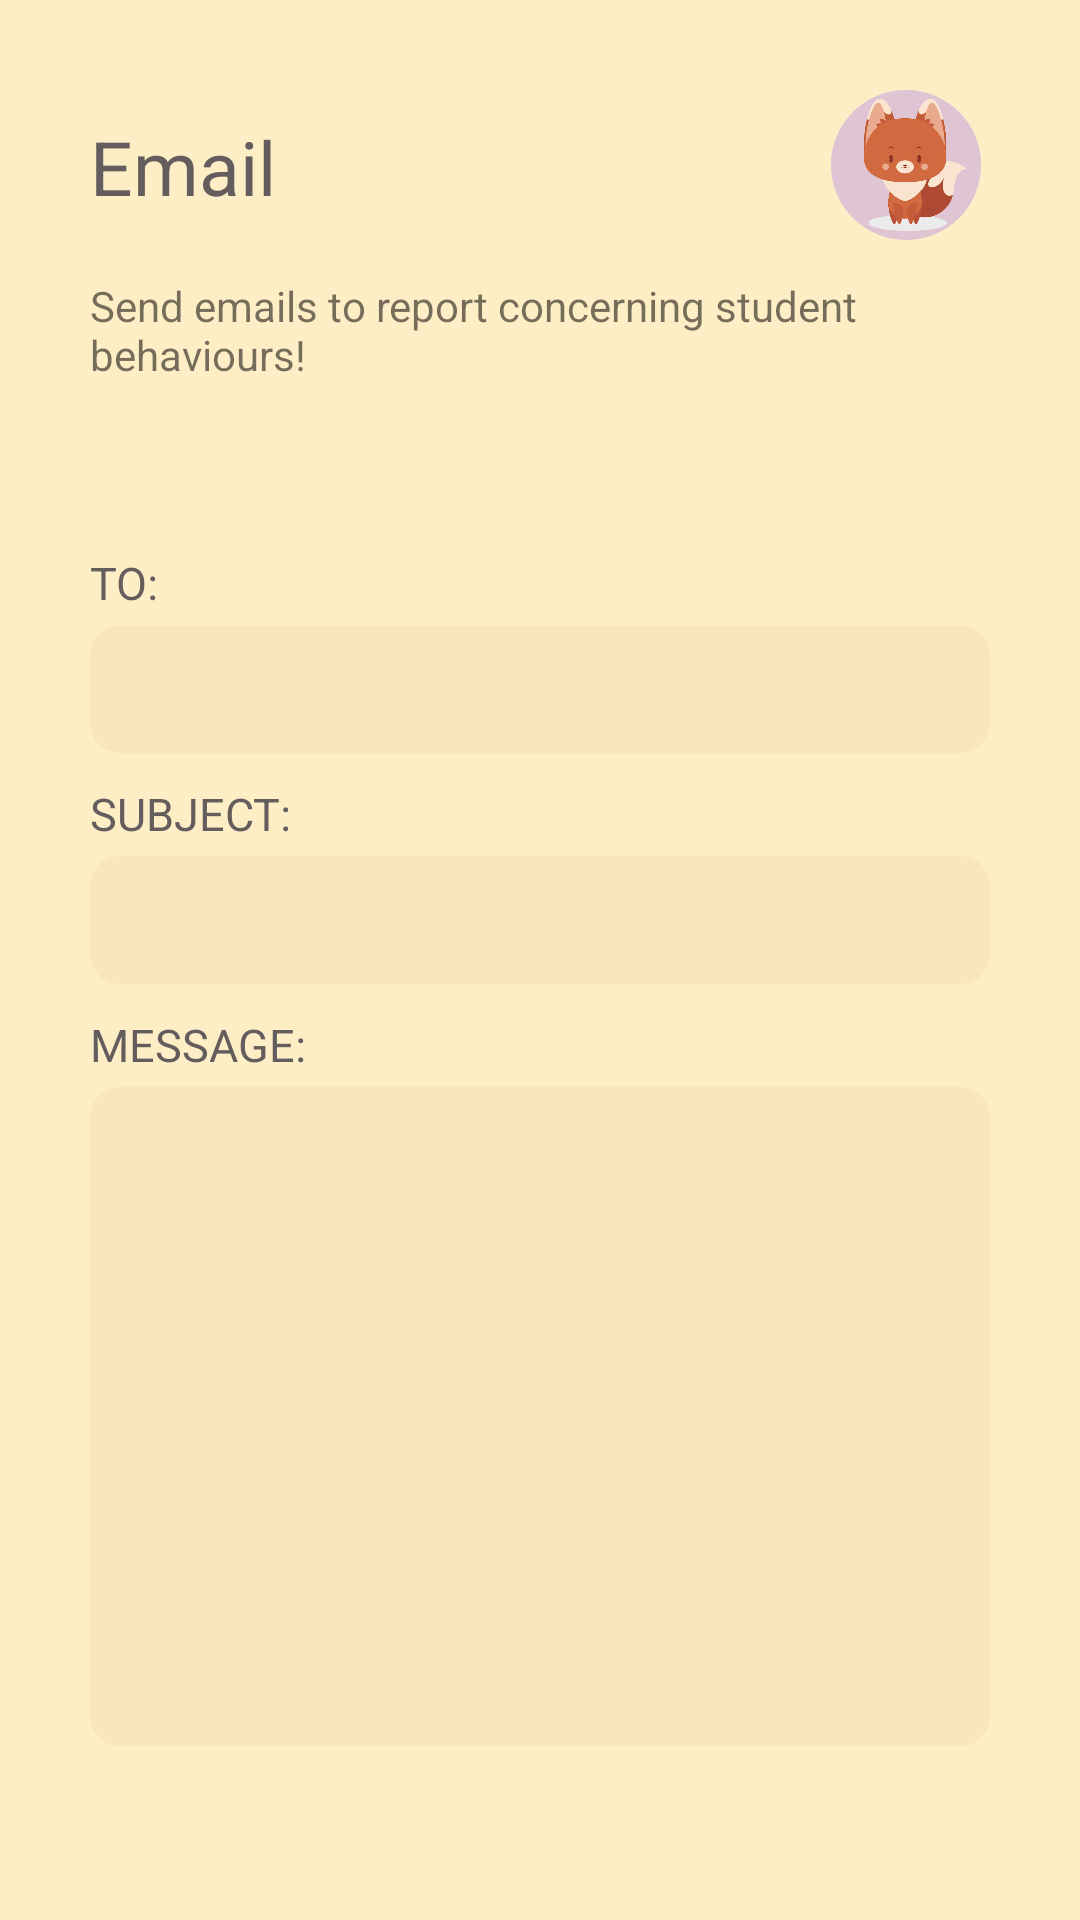

This screen was rendered from an Android layout file. Write that file and the resources it references.
<!-- AndroidManifest.xml: application theme Theme.EloitteProject -->
<!-- res/layout/activity_teacher_email.xml -->
<?xml version="1.0" encoding="utf-8"?>
<LinearLayout xmlns:android="http://schemas.android.com/apk/res/android"
    xmlns:app="http://schemas.android.com/apk/res-auto"
    xmlns:tools="http://schemas.android.com/tools"
    android:layout_width="match_parent"
    android:layout_height="match_parent"
    android:background="@color/circle_yellow"
    android:orientation="vertical"
    android:padding="30dp"
    tools:context=".TeacherEmailActivity">

    <androidx.constraintlayout.widget.ConstraintLayout
        android:layout_width="match_parent"
        android:layout_height="154dp">

        <androidx.constraintlayout.widget.ConstraintLayout
            android:id="@+id/constraintLayout"
            android:layout_width="match_parent"
            android:layout_height="wrap_content"
            app:layout_constraintLeft_toLeftOf="parent"
            app:layout_constraintTop_toTopOf="parent">

            <TextView
                android:layout_width="wrap_content"
                android:layout_height="match_parent"
                android:gravity="center_vertical"
                android:text="Email"
                android:textColor="@color/brown_text"
                android:textSize="25sp"
                app:layout_constraintBottom_toBottomOf="parent"
                app:layout_constraintLeft_toLeftOf="parent"
                app:layout_constraintTop_toTopOf="parent"
                app:layout_constraintVertical_bias="0.521" />

            <ImageView
                android:id="@+id/ivProfile"
                android:layout_width="50dp"
                android:layout_height="50dp"
                android:layout_marginLeft="170sp"
                android:elevation="10dp"
                android:src="@drawable/fox"
                app:layout_constraintRight_toRightOf="parent"
                app:layout_constraintTop_toTopOf="parent" />

            <TextView
                android:id="@+id/tvProfilePicBackground"
                android:layout_width="50dp"
                android:layout_height="50dp"
                android:layout_marginLeft="170sp"
                android:layout_marginRight="3dp"
                android:background="@drawable/btn_circle"
                android:backgroundTint="#B5DEC2D7"
                app:layout_constraintRight_toRightOf="parent"
                app:layout_constraintTop_toTopOf="parent" />

        </androidx.constraintlayout.widget.ConstraintLayout>

        <ImageView
            android:id="@+id/ivProfile4"
            android:layout_width="50dp"
            android:layout_height="50dp"
            android:elevation="10dp"
            android:src="@drawable/fox"
            app:layout_constraintRight_toRightOf="parent"
            app:layout_constraintTop_toTopOf="parent" />

        <TextView
            android:id="@+id/tvProfilePicBackground5"
            android:layout_width="50dp"
            android:layout_height="50dp"
            android:layout_marginRight="3dp"
            android:background="@drawable/btn_circle"
            android:backgroundTint="#B5DEC2D7"
            app:layout_constraintRight_toRightOf="parent"
            app:layout_constraintTop_toTopOf="parent" />

        <TextView
            android:id="@+id/textView10"
            android:layout_width="match_parent"
            android:layout_height="60dp"
            android:gravity="center_vertical"
            android:text="Send emails to report concerning student behaviours!"
            app:layout_constraintLeft_toLeftOf="parent"
            app:layout_constraintTop_toBottomOf="@+id/constraintLayout" />

    </androidx.constraintlayout.widget.ConstraintLayout>

    <TextView
        android:layout_width="match_parent"
        android:layout_height="wrap_content"
        android:text="To:"
        android:textAllCaps="true"
        android:textAppearance="@style/TextAppearance.AppCompat.Large"
        android:textColor="@color/brown_text"
        android:textSize="15sp" />

    <EditText
        android:id="@+id/et_to_user"
        android:layout_width="match_parent"
        android:layout_height="wrap_content"
        android:inputType="textEmailAddress"
        android:textColor="@color/brown_text"
        android:gravity="center_vertical"
        android:padding="10dp"
        android:layout_marginTop="4dp"
        android:background="@drawable/btn_semiround_corner"
        android:backgroundTint="#2AE6B59D"
        android:textSize="17sp"/>

    <TextView
        android:layout_width="match_parent"
        android:layout_height="wrap_content"
        android:text="Subject:"
        android:textAllCaps="true"
        android:textAppearance="@style/TextAppearance.AppCompat.Large"
        android:textColor="@color/brown_text"
        android:layout_marginTop="10dp"
        android:textSize="15sp" />

    <EditText
        android:id="@+id/et_subject"
        android:layout_width="match_parent"
        android:layout_height="wrap_content"
        android:inputType="textEmailSubject"
        android:textColor="@color/brown_text"
        android:gravity="center_vertical"
        android:padding="10dp"
        android:layout_marginTop="4dp"
        android:background="@drawable/btn_semiround_corner"
        android:backgroundTint="#2AE6B59D"
        android:textSize="17sp"/>

    <TextView
        android:layout_width="match_parent"
        android:layout_height="wrap_content"
        android:text="Message:"
        android:layout_marginTop="10dp"
        android:textAllCaps="true"
        android:textAppearance="@style/TextAppearance.AppCompat.Large"
        android:textColor="@color/brown_text"
        android:textSize="15sp" />

    <EditText
        android:id="@+id/et_message"
        android:layout_width="match_parent"
        android:layout_height="wrap_content"
        android:gravity="start|top"
        android:lines="10"
        android:textColor="#2D2F31"
        android:padding="10dp"
        android:layout_marginTop="4dp"
        android:background="@drawable/btn_semiround_corner"
        android:backgroundTint="#2AE6B59D"
        android:textSize="17sp"/>

    <Button
        android:id="@+id/btn_send_email"
        android:layout_width="match_parent"
        android:layout_height="wrap_content"
        android:layout_marginTop="20dp"
        android:drawableRight="@drawable/ic_send"
        android:text="Send" />

</LinearLayout>
<!-- resources referenced by this layout -->
<resources>
  <color name="brown_text">#645D5D</color>
  <color name="circle_yellow">#FEEEC5</color>
  <!-- drawable btn_circle (drawable) -->
  <?xml version="1.0" encoding="utf-8"?>
  <shape xmlns:tools="http://schemas.android.com/tools"
      xmlns:android="http://schemas.android.com/apk/res/android"
      tools:ignore="ExtraText"
      android:shape="rectangle">
  
      <solid
          android:color="@color/white"/>
  
      <corners
          android:bottomLeftRadius="50dp"
          android:bottomRightRadius="50dp"
          android:topLeftRadius="50dp"
          android:topRightRadius="50dp"/>
  
  </shape>
  <!-- drawable btn_semiround_corner (drawable) -->
  <?xml version="1.0" encoding="utf-8"?>
  <shape xmlns:tools="http://schemas.android.com/tools"
      xmlns:android="http://schemas.android.com/apk/res/android"
      tools:ignore="ExtraText"
      android:shape="rectangle">
  
      <solid
          android:color="@color/white"/>
  
      <corners
          android:bottomLeftRadius="10dp"
          android:bottomRightRadius="10dp"
          android:topLeftRadius="10dp"
          android:topRightRadius="10dp"/>
  
  </shape>
  <!-- drawable fox: png bitmap (drawable-v24, 141550 bytes) -->
  <style name="Theme.EloitteProject" parent="Theme.MaterialComponents.DayNight.NoActionBar">
      
      <item name="colorPrimary">#E9C9B0</item>
      <item name="colorPrimaryVariant">@color/purple_700</item>
      <item name="colorOnPrimary">@color/brown_text</item>
      
      <item name="colorSecondary">@color/brown_text</item>
      <item name="colorSecondaryVariant">@color/teal_700</item>
      <item name="colorOnSecondary">@color/black</item>
      
      <item name="android:statusBarColor" tools:targetApi="l">?attr/colorPrimaryVariant</item>
      
      <item name="windowActionBar">false</item>
      <item name="windowNoTitle">true</item>
      <item name="android:windowFullscreen">true</item>
      <item name="bottomSheetDialogTheme">@style/CustomBottomSheetDialog</item>
  
  
  </style>
  <color name="white">#FFFFFFFF</color>
  <color name="purple_700">#FF3700B3</color>
  <color name="teal_700">#FF018786</color>
  <color name="black">#FF000000</color>
  <style name="CustomBottomSheetDialog" parent="@style/ThemeOverlay.MaterialComponents.BottomSheetDialog">
          <item name="bottomSheetStyle">@style/CustomBottomSheet</item>
      </style>
  <style name="CustomBottomSheet" parent="Widget.MaterialComponents.BottomSheet">
          <item name="shapeAppearanceOverlay">@style/CustomShapeAppearanceBottomSheetDialog</item>
      </style>
  <style name="CustomShapeAppearanceBottomSheetDialog" parent="">
          <item name="cornerFamily">rounded</item>
          <item name="cornerSizeTopRight">25dp</item>
          <item name="cornerSizeTopLeft">25dp</item>
          <item name="cornerSizeBottomRight">0dp</item>
          <item name="cornerSizeBottomLeft">0dp</item>
      </style>
</resources>
